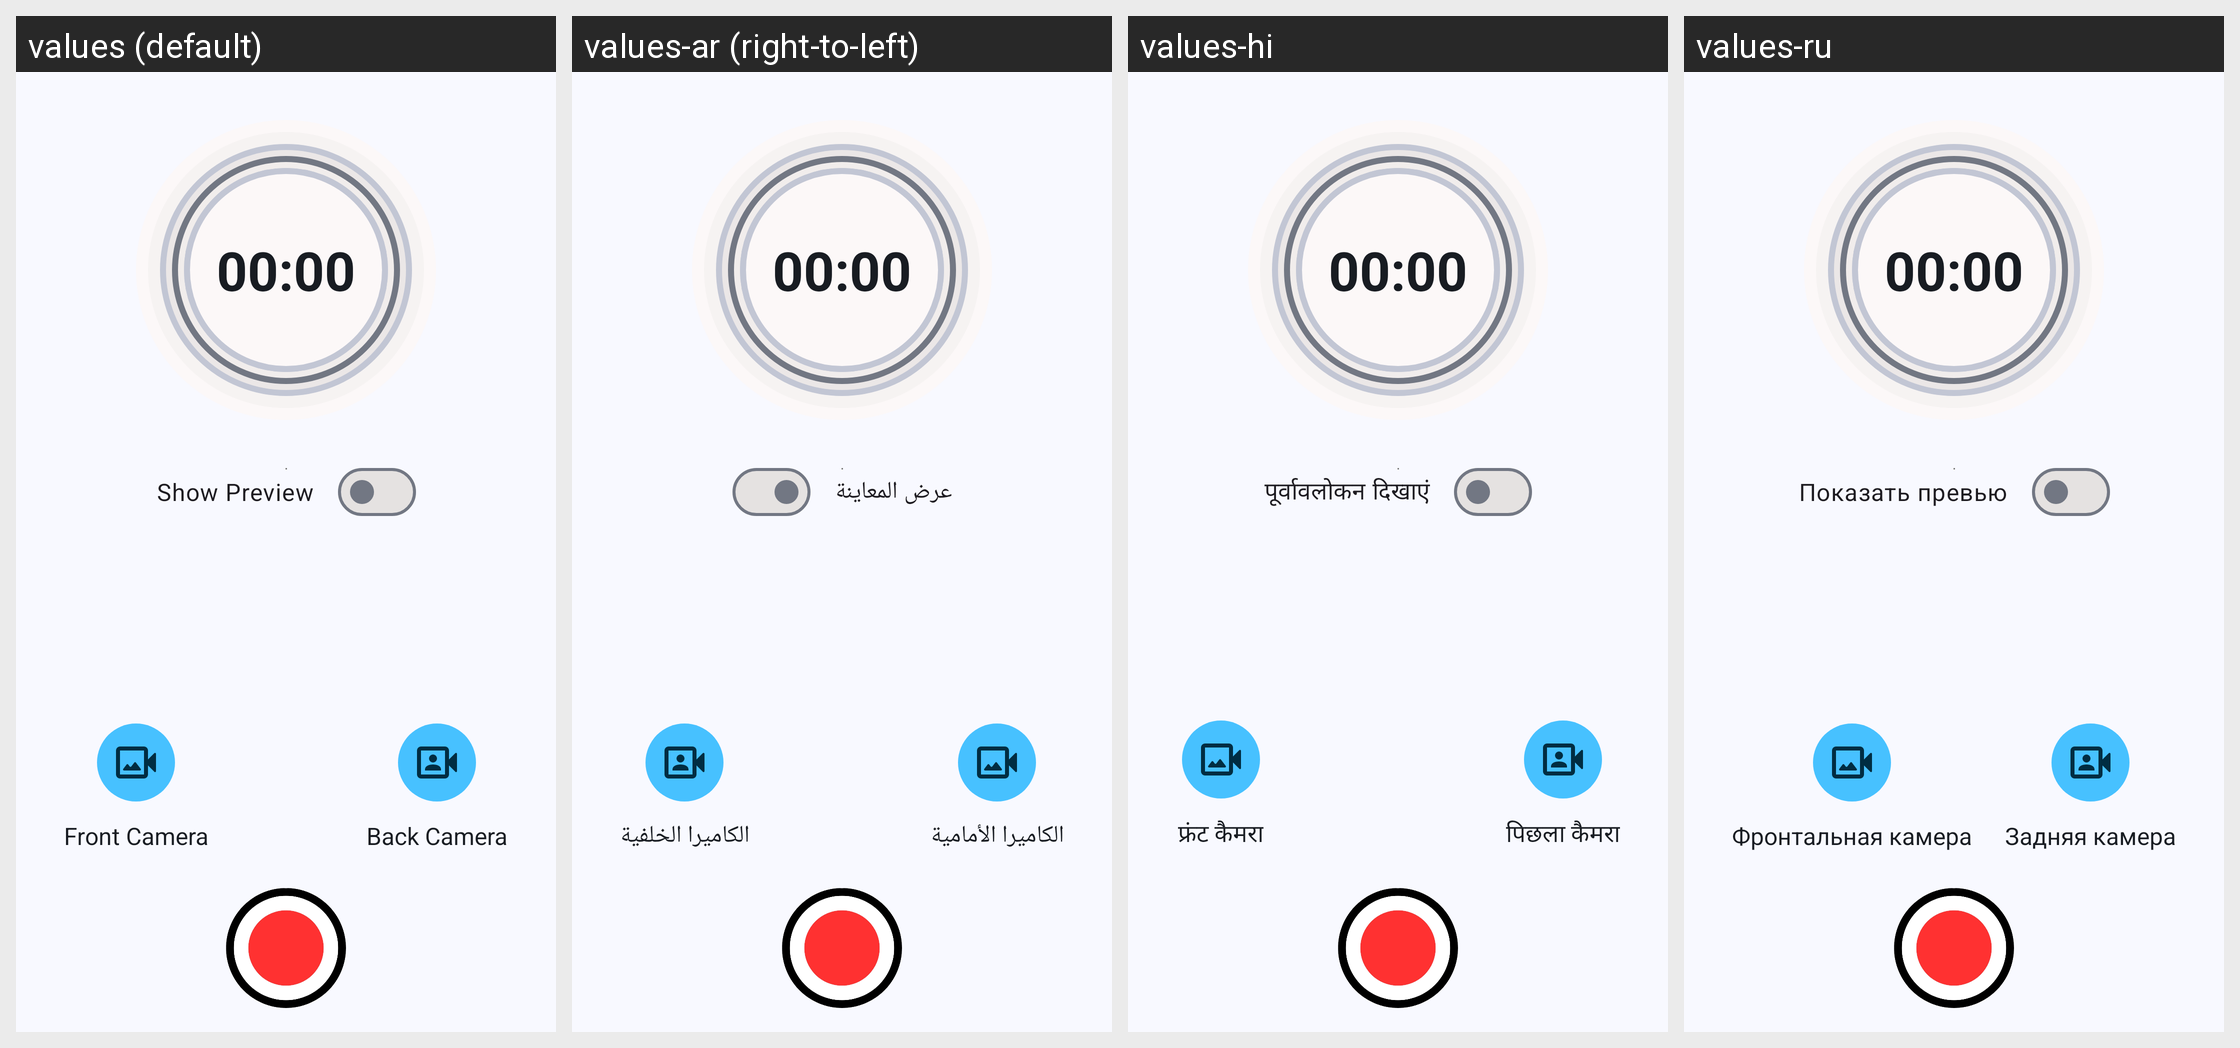

Here is an Android app screen in its default locale and in the app's own translations. Write out the translated-string differences for the strings that appear on this screen.
Android screen res/layout/fragment_record.xml rendered under 4 locales, left to right: values (default), values-ar (right-to-left), values-hi, values-ru. Device: Nexus 5 (rendered at 1080×1920; each locale shown at half size, 540×960, under a caption strip naming it); theme AppTheme.
Other locales in the repository, not shown: values-de, values-es, values-fr, values-ja, values-pt, values-zh.
Strings drawn on this screen, with the default value and each locale's value (text and hints the layout hard-codes, and strings that could not be matched under every locale, appear in the picture but are not listed):

label_timer
  values: 00:00
  values-ar: 00:00
  values-hi: 00:00
  values-ru: 00:00

label_show_preview
  values: Show Preview
  values-ar: عرض المعاينة
  values-hi: पूर्वावलोकन दिखाएं
  values-ru: Показать превью

label_front_camera
  values: Front Camera
  values-ar: الكاميرا الأمامية
  values-hi: फ्रंट कैमरा
  values-ru: Фронтальная камера

label_back_camera
  values: Back Camera
  values-ar: الكاميرا الخلفية
  values-hi: पिछला कैमरा
  values-ru: Задняя камера
